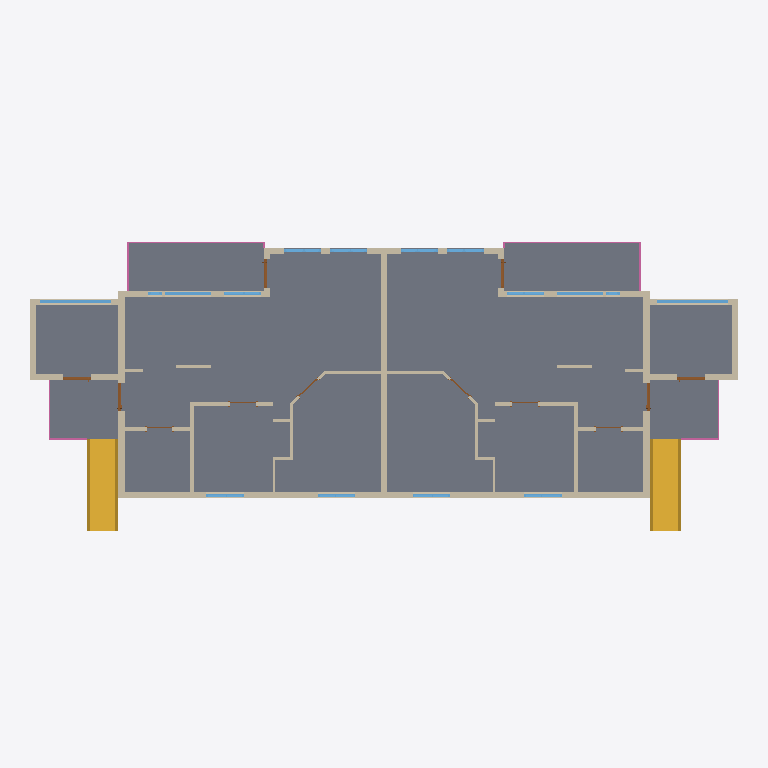
Plan cut of the same IFC building model at storey 'Level 2' (level 2.62 m, cut at 4.02 m), seen from above with north up, elements coloured by IFC class: 39 walls (beige), 16 windows (light blue), 12 doors (brown), 5 slabs (grey), 4 railings (pink), 2 stairs (yellow). Cut surfaces are drawn darker.
Extent 25.1 m × 10.4 m × 7.4 m (x, y, z). Storeys (3): Level 1 at 0.00 m; Level 2 at 2.62 m; Level 3 at 5.02 m. Elements (166): 83 IfcWall, 35 IfcWindow, 25 IfcDoor, 6 IfcSlab, 4 IfcLightFixture, 4 IfcRailing, 3 IfcRoof, 2 IfcColumn, 2 IfcCovering, 2 IfcStair.

HEADER;
FILE_DESCRIPTION(('ViewDefinition [ReferenceView_V1.2]','RevitIdentifiers [VersionGUID: 4f79b86d-5548-49ea-a90f-66fac9ad122c, NumberOfSaves: 26]','CoordinateReference [CoordinateBase: Shared Coordinates, ProjectSite: Default Site]','ExchangeRequirement [Architecture]'),'2;1');
FILE_NAME('0001','2025-05-03T14:29:27+01:00',(''),(''),'ODA SDAI 24.6','Autodesk Revit 24.2.0.63 (ENU) - IFC 24.2.0.63','');
FILE_SCHEMA(('IFC4'));
ENDSEC;
DATA;
#105=IFCPROJECT('0merF49115TeKkZbas99S0',#18,'0001',$,$,'Project Name','Project Status',(#100),#97);
#124=IFCSITE('0merF49115TeKkZbas99S2',#18,'Default',$,$,#123,$,$,.ELEMENT.,$,$,$,$,$);
#110=IFCBUILDING('0merF49115TeKkZbas99S1',#18,'',$,$,#108,$,'',.ELEMENT.,$,$,$);
#113=IFCBUILDINGSTOREY('3Zu5Bv0LOHrPC10026FoQQ',#18,'Level 1',$,'Level:8mm Head',#112,$,'Level 1',.ELEMENT.,0.0);
#117=IFCBUILDINGSTOREY('15Z0v90RiHrPC20026FoKR',#18,'Level 2',$,'Level:8mm Head',#116,$,'Level 2',.ELEMENT.,2620.0);
#121=IFCBUILDINGSTOREY('2$toAoCmH0Fw4ahfd5XGAB',#18,'Level 3',$,'Level:8mm Head',#120,$,'Level 3',.ELEMENT.,5020.0);
#5445=IFCSLAB('2ROj_Yvjf4MuV8y1SwxU9G',#18,'Floor:Generic 220mm:413311',$,'Floor:Generic 220mm',#5429,#5444,'413311',.FLOOR.);
#9241=IFCSLAB('2Yuc18JOD2VfjDPHE28JJe',#18,'Floor:Generic 220mm:419401',$,'Floor:Generic 220mm',#9228,#9240,'419401',.FLOOR.);
#9273=IFCSLAB('2Yuc18JOD2VfjDPHE28JKo',#18,'Floor:Generic 220mm:419731',$,'Floor:Generic 220mm',#9260,#9272,'419731',.FLOOR.);
#8922=IFCSLAB('2$toAoCmH0Fw4ahfd5XGOn',#18,'Floor:Generic 220mm:414245',$,'Floor:Generic 220mm',#8909,#8921,'414245',.FLOOR.);
#9021=IFCSLAB('2$toAoCmH0Fw4ahfd5XGxt',#18,'Floor:Generic 220mm:416483',$,'Floor:Generic 220mm',#9008,#9020,'416483',.FLOOR.);
#9368=IFCSTAIR('3J9cD3JWnAefXZ5RoucY7q',#18,'Assembled Stair:Stair:423315',$,'Assembled Stair:190mm max riser 250mm going',#9367,$,'423315',.STRAIGHT_RUN_STAIR.);
#9644=IFCSTAIR('3J9cD3JWnAefXZ5RoucY8w',#18,'Assembled Stair:Stair:423517',$,'Assembled Stair:190mm max riser 250mm going',#9643,$,'423517',.STRAIGHT_RUN_STAIR.);
#5525=IFCWALL('2ROj_Yvjf4MuV8y1SwxUAS',#18,'Basic Wall:Vägg220mm 2:413363',$,'Basic Wall:Vägg220mm 2',#5468,#5524,'413363',.NOTDEFINED.);
#5598=IFCWALL('2ROj_Yvjf4MuV8y1SwxUAR',#18,'Basic Wall:Vägg220mm 2:413364',$,'Basic Wall:Vägg220mm 2',#5545,#5597,'413364',.NOTDEFINED.);
#7208=IFCWALL('2ROj_Yvjf4MuV8y1SwxUBs',#18,'Basic Wall:Vägg220mm 2:413401',$,'Basic Wall:Vägg220mm 2',#7155,#7207,'413401',.NOTDEFINED.);
#5676=IFCWALL('2ROj_Yvjf4MuV8y1SwxUAQ',#18,'Basic Wall:Vägg220mm 2:413365',$,'Basic Wall:Vägg220mm 2',#5618,#5675,'413365',.NOTDEFINED.);
#7286=IFCWALL('2ROj_Yvjf4MuV8y1SwxUBr',#18,'Basic Wall:Vägg220mm 2:413402',$,'Basic Wall:Vägg220mm 2',#7228,#7285,'413402',.NOTDEFINED.);
#5749=IFCWALL('2ROj_Yvjf4MuV8y1SwxUAP',#18,'Basic Wall:Vägg220mm 2:413366',$,'Basic Wall:Vägg220mm 2',#5696,#5748,'413366',.NOTDEFINED.);
#7359=IFCWALL('2ROj_Yvjf4MuV8y1SwxUBq',#18,'Basic Wall:Vägg220mm 2:413403',$,'Basic Wall:Vägg220mm 2',#7306,#7358,'413403',.NOTDEFINED.);
#6594=IFCWALL('2ROj_Yvjf4MuV8y1SwxUBi',#18,'Basic Wall:Vägg220mm 2:413379',$,'Basic Wall:Vägg220mm 2',#6553,#6593,'413379',.NOTDEFINED.);
#8203=IFCWALL('2ROj_Yvjf4MuV8y1SwxUB7',#18,'Basic Wall:Vägg220mm 2:413416',$,'Basic Wall:Vägg220mm 2',#8162,#8202,'413416',.NOTDEFINED.);
#6533=IFCWALL('2ROj_Yvjf4MuV8y1SwxUBj',#18,'Basic Wall:Vägg220mm 2:413378',$,'Basic Wall:Vägg220mm 2',#6488,#6532,'413378',.NOTDEFINED.);
#8142=IFCWALL('2ROj_Yvjf4MuV8y1SwxUB8',#18,'Basic Wall:Vägg220mm 2:413415',$,'Basic Wall:Vägg220mm 2',#8097,#8141,'413415',.NOTDEFINED.);
#6373=IFCWALL('2ROj_Yvjf4MuV8y1SwxUBl',#18,'Basic Wall:V2:413376',$,'Basic Wall:V2',#6368,#6372,'413376',.NOTDEFINED.);
#7982=IFCWALL('2ROj_Yvjf4MuV8y1SwxUBA',#18,'Basic Wall:V2:413413',$,'Basic Wall:V2',#7977,#7981,'413413',.NOTDEFINED.);
#6658=IFCWALL('2ROj_Yvjf4MuV8y1SwxUBh',#18,'Basic Wall:Vägg220mm 2:413380',$,'Basic Wall:Vägg220mm 2',#6614,#6657,'413380',.NOTDEFINED.);
#8267=IFCWALL('2ROj_Yvjf4MuV8y1SwxUB6',#18,'Basic Wall:Vägg220mm 2:413417',$,'Basic Wall:Vägg220mm 2',#8223,#8266,'413417',.NOTDEFINED.);
#11879=IFCRAILING('2Yuc18JOD2VfjDPHE28JKx',#18,'Railing:1100mm:419738',$,'Railing:1100mm',#11643,#11878,'419738',.NOTDEFINED.);
#11633=IFCRAILING('2Yuc18JOD2VfjDPHE28JJ9',#18,'Railing:1100mm:419432',$,'Railing:1100mm',#11397,#11632,'419432',.NOTDEFINED.);
#6348=IFCWALL('2ROj_Yvjf4MuV8y1SwxUAG',#18,'Basic Wall:Vägg150mm:413375',$,'Basic Wall:Vägg150mm',#6321,#6347,'413375',.NOTDEFINED.);
#7957=IFCWALL('2ROj_Yvjf4MuV8y1SwxUBB',#18,'Basic Wall:Vägg150mm:413412',$,'Basic Wall:Vägg150mm',#7930,#7956,'413412',.NOTDEFINED.);
#5882=IFCWALL('2ROj_Yvjf4MuV8y1SwxUAN',#18,'Basic Wall:Vägg220mm 2:413368',$,'Basic Wall:Vägg220mm 2',#5834,#5881,'413368',.NOTDEFINED.);
#7492=IFCWALL('2ROj_Yvjf4MuV8y1SwxUBo',#18,'Basic Wall:Vägg220mm 2:413405',$,'Basic Wall:Vägg220mm 2',#7444,#7491,'413405',.NOTDEFINED.);
#8813=IFCWINDOW('2$toAoCmH0Fw4ahfd5XHlP',#18,'1-luft:F15:413645',$,'1-luft:F15',#13852,#8809,'413645',509.99999999999886,2509.999999999999,.WINDOW.,.NOTDEFINED.,$);
#8892=IFCWINDOW('2$toAoCmH0Fw4ahfd5XHlh',#18,'1-luft:F15:413695',$,'1-luft:F15',#14163,#8888,'413695',509.99999999999886,2510.0,.WINDOW.,.NOTDEFINED.,$);
#5907=IFCWALL('2ROj_Yvjf4MuV8y1SwxUAM',#18,'Basic Wall:V1:413369',$,'Basic Wall:V1',#5902,#5906,'413369',.NOTDEFINED.);
#7517=IFCWALL('2ROj_Yvjf4MuV8y1SwxUBn',#18,'Basic Wall:V1:413406',$,'Basic Wall:V1',#7512,#7516,'413406',.NOTDEFINED.);
#5977=IFCWALL('2ROj_Yvjf4MuV8y1SwxUAL',#18,'Basic Wall:V1:413370',$,'Basic Wall:V1',#5972,#5976,'413370',.NOTDEFINED.);
#7586=IFCWALL('2ROj_Yvjf4MuV8y1SwxUBm',#18,'Basic Wall:V1:413407',$,'Basic Wall:V1',#7581,#7585,'413407',.NOTDEFINED.);
#6433=IFCWALL('2ROj_Yvjf4MuV8y1SwxUBk',#18,'Basic Wall:V5:413377',$,'Basic Wall:V5',#6428,#6432,'413377',.NOTDEFINED.);
#8042=IFCWALL('2ROj_Yvjf4MuV8y1SwxUB9',#18,'Basic Wall:V5:413414',$,'Basic Wall:V5',#8037,#8041,'413414',.NOTDEFINED.);
#7075=IFCWINDOW('2ROj_Yvjf4MuV8y1SwxUBx',#18,'1-luft:F7:413396',$,'1-luft:F7',#13667,#7071,'413396',509.99999999999886,1610.0,.WINDOW.,.NOTDEFINED.,$);
#8648=IFCWINDOW('2ROj_Yvjf4MuV8y1SwxUBM',#18,'1-luft:F7:413433',$,'1-luft:F7',#13978,#8644,'413433',509.99999999999886,1609.9999999999998,.WINDOW.,.NOTDEFINED.,$);
#11246=IFCRAILING('2$toAoCmH0Fw4ahfd5XGUh',#18,'Railing:1100mm:414655',$,'Railing:1100mm',#11118,#11245,'414655',.NOTDEFINED.);
#11387=IFCRAILING('2$toAoCmH0Fw4ahfd5XGx_',#18,'Railing:1100mm:416490',$,'Railing:1100mm',#11259,#11386,'416490',.NOTDEFINED.);
#7012=IFCWINDOW('2ROj_Yvjf4MuV8y1SwxUB_',#18,'2-luft:F3:413393',$,'2-luft:F3',#13584,#7008,'413393',1409.9999999999961,1310.0000000000011,.WINDOW.,.NOTDEFINED.,$);
#8585=IFCWINDOW('2ROj_Yvjf4MuV8y1SwxUBP',#18,'2-luft:F3:413430',$,'2-luft:F3',#13894,#8581,'413430',1409.9999999999961,1309.9999999999995,.WINDOW.,.NOTDEFINED.,$);
#6991=IFCWINDOW('2ROj_Yvjf4MuV8y1SwxUB$',#18,'2-luft:F3:413392',$,'2-luft:F3',#13563,#6987,'413392',1409.9999999999961,1309.9999999999989,.WINDOW.,.NOTDEFINED.,$);
#7096=IFCWINDOW('2ROj_Yvjf4MuV8y1SwxUBw',#18,'2-luft:F3:413397',$,'2-luft:F3',#13688,#7092,'413397',1409.9999999999961,1310.0000000000011,.WINDOW.,.NOTDEFINED.,$);
#7117=IFCWINDOW('2ROj_Yvjf4MuV8y1SwxUBv',#18,'2-luft:F5:413398',$,'2-luft:F5',#13730,#7113,'413398',2109.999999999996,1310.0,.WINDOW.,.NOTDEFINED.,$);
#7138=IFCWINDOW('2ROj_Yvjf4MuV8y1SwxUBu',#18,'2-luft:F5:413399',$,'2-luft:F5',#13751,#7134,'413399',2109.999999999996,1309.9999999999989,.WINDOW.,.NOTDEFINED.,$);
#8564=IFCWINDOW('2ROj_Yvjf4MuV8y1SwxUBQ',#18,'2-luft:F3:413429',$,'2-luft:F3',#13873,#8560,'413429',1409.9999999999961,1309.9999999999995,.WINDOW.,.NOTDEFINED.,$);
#8690=IFCWINDOW('2ROj_Yvjf4MuV8y1SwxUBK',#18,'2-luft:F5:413435',$,'2-luft:F5',#14040,#8686,'413435',2109.999999999996,1310.0,.WINDOW.,.NOTDEFINED.,$);
#8669=IFCWINDOW('2ROj_Yvjf4MuV8y1SwxUBL',#18,'2-luft:F3:413434',$,'2-luft:F3',#13999,#8665,'413434',1409.9999999999961,1309.9999999999995,.WINDOW.,.NOTDEFINED.,$);
#8711=IFCWINDOW('2ROj_Yvjf4MuV8y1SwxUBJ',#18,'2-luft:F5:413436',$,'2-luft:F5',#14061,#8707,'413436',2109.999999999996,1309.9999999999995,.WINDOW.,.NOTDEFINED.,$);
#6683=IFCWALL('2ROj_Yvjf4MuV8y1SwxUBg',#18,'Basic Wall:V3:413381',$,'Basic Wall:V3',#6678,#6682,'413381',.NOTDEFINED.);
#8292=IFCWALL('2ROj_Yvjf4MuV8y1SwxUB5',#18,'Basic Wall:V3:413418',$,'Basic Wall:V3',#8287,#8291,'413418',.NOTDEFINED.);
#6931=IFCDOOR('2ROj_Yvjf4MuV8y1SwxUBZ',#18,'Enkeld_rr:YD10a:413388',$,'Enkeld_rr:YD10a',#13625,#6927,'413388',2100.0000000000105,1010.0,.DOOR.,.NOTDEFINED.,$);
#6971=IFCDOOR('2ROj_Yvjf4MuV8y1SwxUBW',#18,'Enkeld_rr:YD10a:413391',$,'Enkeld_rr:YD10a',#13709,#6967,'413391',2100.0000000000105,1010.0,.DOOR.,.NOTDEFINED.,$);
#8504=IFCDOOR('2ROj_Yvjf4MuV8y1SwxUBU',#18,'Enkeld_rr:YD10a:413425',$,'Enkeld_rr:YD10a',#13936,#8500,'413425',2100.0000000000105,1010.0,.DOOR.,.NOTDEFINED.,$);
#8544=IFCDOOR('2ROj_Yvjf4MuV8y1SwxUBR',#18,'Enkeld_rr:YD10a:413428',$,'Enkeld_rr:YD10a',#14019,#8540,'413428',2100.0000000000105,1010.0,.DOOR.,.NOTDEFINED.,$);
#6951=IFCDOOR('2ROj_Yvjf4MuV8y1SwxUBY',#18,'Enkeld_rr:YD10a:413389',$,'Enkeld_rr:YD10a',#13831,#6947,'413389',2100.0000000000105,1010.0,.DOOR.,.NOTDEFINED.,$);
#8524=IFCDOOR('2ROj_Yvjf4MuV8y1SwxUBT',#18,'Enkeld_rr:YD10a:413426',$,'Enkeld_rr:YD10a',#14142,#8520,'413426',2100.0000000000105,1010.000000000001,.DOOR.,.NOTDEFINED.,$);
#5814=IFCWALL('2ROj_Yvjf4MuV8y1SwxUAO',#18,'Basic Wall:Vägg220mm 2:413367',$,'Basic Wall:Vägg220mm 2',#5769,#5813,'413367',.NOTDEFINED.);
#7424=IFCWALL('2ROj_Yvjf4MuV8y1SwxUBp',#18,'Basic Wall:Vägg220mm 2:413404',$,'Basic Wall:Vägg220mm 2',#7379,#7423,'413404',.NOTDEFINED.);
#6225=IFCWALL('2ROj_Yvjf4MuV8y1SwxUAI',#18,'Basic Wall:V1:413373',$,'Basic Wall:V1',#6220,#6224,'413373',.NOTDEFINED.);
#7834=IFCWALL('2ROj_Yvjf4MuV8y1SwxUBD',#18,'Basic Wall:V1:413410',$,'Basic Wall:V1',#7829,#7833,'413410',.NOTDEFINED.);
#6156=IFCWALL('2ROj_Yvjf4MuV8y1SwxUAJ',#18,'Basic Wall:V1:413372',$,'Basic Wall:V1',#6151,#6155,'413372',.NOTDEFINED.);
#6734=IFCWALL('2ROj_Yvjf4MuV8y1SwxUBf',#18,'Basic Wall:V1:413382',$,'Basic Wall:V1',#6729,#6733,'413382',.NOTDEFINED.);
#7765=IFCWALL('2ROj_Yvjf4MuV8y1SwxUBE',#18,'Basic Wall:V1:413409',$,'Basic Wall:V1',#7760,#7764,'413409',.NOTDEFINED.);
#8343=IFCWALL('2ROj_Yvjf4MuV8y1SwxUB4',#18,'Basic Wall:V1:413419',$,'Basic Wall:V1',#8338,#8342,'413419',.NOTDEFINED.);
#6301=IFCWALL('2ROj_Yvjf4MuV8y1SwxUAH',#18,'Basic Wall:wood:413374',$,'Basic Wall:wood',#6289,#6300,'413374',.NOTDEFINED.);
#7910=IFCWALL('2ROj_Yvjf4MuV8y1SwxUBC',#18,'Basic Wall:wood:413411',$,'Basic Wall:wood',#7898,#7909,'413411',.NOTDEFINED.);
#6047=IFCWALL('2ROj_Yvjf4MuV8y1SwxUAK',#18,'Basic Wall:V1:413371',$,'Basic Wall:V1',#6042,#6046,'413371',.NOTDEFINED.);
#7656=IFCWALL('2ROj_Yvjf4MuV8y1SwxUBF',#18,'Basic Wall:V1:413408',$,'Basic Wall:V1',#7651,#7655,'413408',.NOTDEFINED.);
#6869=IFCDOOR('2ROj_Yvjf4MuV8y1SwxUBc',#18,'M_Single-Flush:D9a:413385',$,'M_Single-Flush:D9a',#13771,#6864,'413385',2100.0,899.9999999999997,.DOOR.,.SINGLE_SWING_LEFT.,$);
#7054=IFCWINDOW('2ROj_Yvjf4MuV8y1SwxUBy',#18,'1-luft:F6:413395',$,'1-luft:F6',#13646,#7050,'413395',1210.0000000000016,510.000000000001,.WINDOW.,.NOTDEFINED.,$);
#8444=IFCDOOR('2ROj_Yvjf4MuV8y1SwxUB1',#18,'M_Single-Flush:D9a:413422',$,'M_Single-Flush:D9a',#14081,#8439,'413422',2100.0,899.9999999999995,.DOOR.,.SINGLE_SWING_RIGHT.,$);
#8627=IFCWINDOW('2ROj_Yvjf4MuV8y1SwxUBN',#18,'1-luft:F6:413432',$,'1-luft:F6',#13957,#8623,'413432',1210.0000000000016,510.00000000000074,.WINDOW.,.NOTDEFINED.,$);
#6891=IFCDOOR('2ROj_Yvjf4MuV8y1SwxUBb',#18,'M_Single-Flush:D9a:413386',$,'M_Single-Flush:D9a',#13791,#6887,'413386',2100.0,899.999999999999,.DOOR.,.SINGLE_SWING_RIGHT.,$);
#8464=IFCDOOR('2ROj_Yvjf4MuV8y1SwxUB0',#18,'M_Single-Flush:D9a:413423',$,'M_Single-Flush:D9a',#14101,#8460,'413423',2100.0,900.0000000000001,.DOOR.,.SINGLE_SWING_LEFT.,$);
#6911=IFCDOOR('2ROj_Yvjf4MuV8y1SwxUBa',#18,'M_Single-Flush:D9a:413387',$,'M_Single-Flush:D9a',#13811,#6907,'413387',2100.0,899.999999999999,.DOOR.,.SINGLE_SWING_LEFT.,$);
#8484=IFCDOOR('2ROj_Yvjf4MuV8y1SwxUBV',#18,'M_Single-Flush:D9a:413424',$,'M_Single-Flush:D9a',#14121,#8480,'413424',2100.0,900.0000000000001,.DOOR.,.SINGLE_SWING_RIGHT.,$);
ENDSEC;